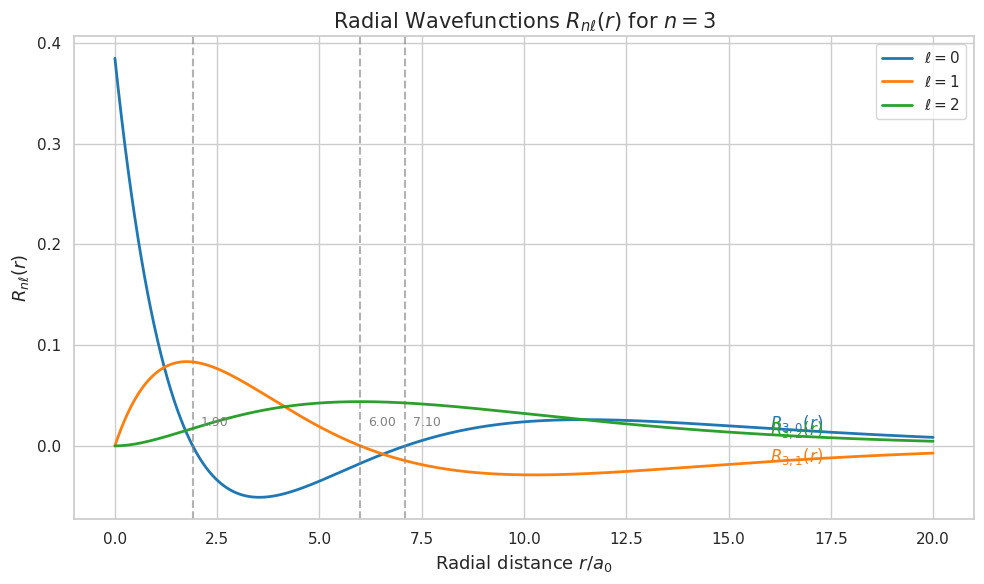
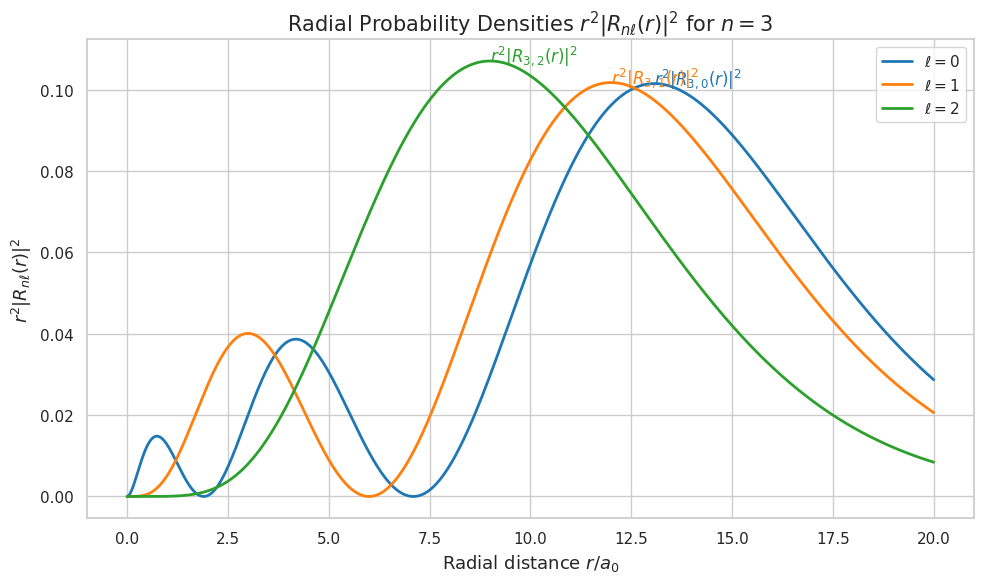

Python code for these plots, in order:
import numpy as np
import matplotlib.pyplot as plt
from scipy.special import genlaguerre, factorial
from math import sqrt
import seaborn as sns
from scipy.optimize import brentq

# Set Seaborn style for better aesthetics
sns.set(style='whitegrid', context='notebook', palette='bright')

# Bohr radius in atomic units (a.u.)
a0 = 1

# Function to compute the radial wavefunction R_{nℓ}(r)
def radial_wavefunction(r, n, l, Z=1):
    rho = 2 * Z * r / n  # Scaled radial coordinate
    # Normalization constant
    norm_const = sqrt((2 * Z / n)**3 * factorial(n - l - 1) / (2 * n * factorial(n + l)))
    # Associated Laguerre polynomial
    laguerre_poly = genlaguerre(n - l - 1, 2 * l + 1)(rho)
    # Radial wavefunction expression
    R_nl = norm_const * np.exp(-rho / 2) * rho**l * laguerre_poly
    return R_nl

# Function to plot radial wavefunctions and radial probability densities
def plot_radial_data(n, r_max=13, Z=1):
    r = np.linspace(1e-5, r_max, 1000)  # Radial grid
    colors = sns.color_palette("tab10", n)  # Distinct colors for each ℓ

    # --- Plot Radial Wavefunctions R_{nℓ}(r) ---
    plt.figure(figsize=(10, 6))
    for l in range(n):
        R = radial_wavefunction(r, n, l, Z)  # Compute R_{nℓ}(r)
        plt.plot(r / a0, R, label=fr'$\ell={l}$', linewidth=2, color=colors[l])  # Plot line

        # Annotate curve with LaTeX label R_{n,l}(r)
        idx = int(0.8 * len(r))  # Choose a point near the right of the curve
        plt.text(
            r[idx] / a0,
            R[idx],
            fr'$R_{{{n},{l}}}(r)$',
            fontsize=12,
            color=colors[l]
        )

        # Annotate nodes (where R crosses zero)
        if n - l - 1 > 0:
            guess_r = np.linspace(1e-5, r_max, 200)
            nodes = []
            for i in range(len(guess_r) - 1):
                try:
                    root = brentq(lambda x: radial_wavefunction(x, n, l), guess_r[i], guess_r[i+1])
                    if not any(np.isclose(root, nodes, atol=1e-2)):
                        nodes.append(root)
                        plt.axvline(x=root / a0, color='gray', linestyle='--', alpha=0.6)
                        plt.text(root / a0 + 0.2, 0.02, f'{root:.2f}', fontsize=9, color='gray')
                except:
                    continue

    plt.title(fr'Radial Wavefunctions $R_{{n\ell}}(r)$ for $n={n}$', fontsize=15)
    plt.xlabel(r'Radial distance $r / a_0$', fontsize=13)
    plt.ylabel(r'$R_{n\ell}(r)$', fontsize=13)
    plt.legend()
    plt.tight_layout()
    plt.show()

    # --- Plot Radial Probability Densities r²|R_{nℓ}(r)|² ---
    plt.figure(figsize=(10, 6))
    for l in range(n):
        R = radial_wavefunction(r, n, l, Z)
        prob_density = r**2 * np.abs(R)**2  # Radial probability density
        plt.plot(r / a0, prob_density, label=fr'$\ell={l}$', linewidth=2, color=colors[l])

        # Optional annotation (similar to R_{nℓ}) can be added here if needed
        idx = np.argmax(prob_density)
        plt.text(
            r[idx] / a0,
            prob_density[idx],
            fr'$r^2|R_{{{n},{l}}}(r)|^2$',
            fontsize=12,
            color=colors[l]
        )

    plt.title(fr'Radial Probability Densities $r^2 |R_{{n\ell}}(r)|^2$ for $n={n}$', fontsize=15)
    plt.xlabel(r'Radial distance $r / a_0$', fontsize=13)
    plt.ylabel(r'$r^2 |R_{n\ell}(r)|^2$', fontsize=13)
    plt.legend()
    plt.tight_layout()
    plt.show()

# Example usage for hydrogen atom with n=3
plot_radial_data(n=3, r_max=20)

